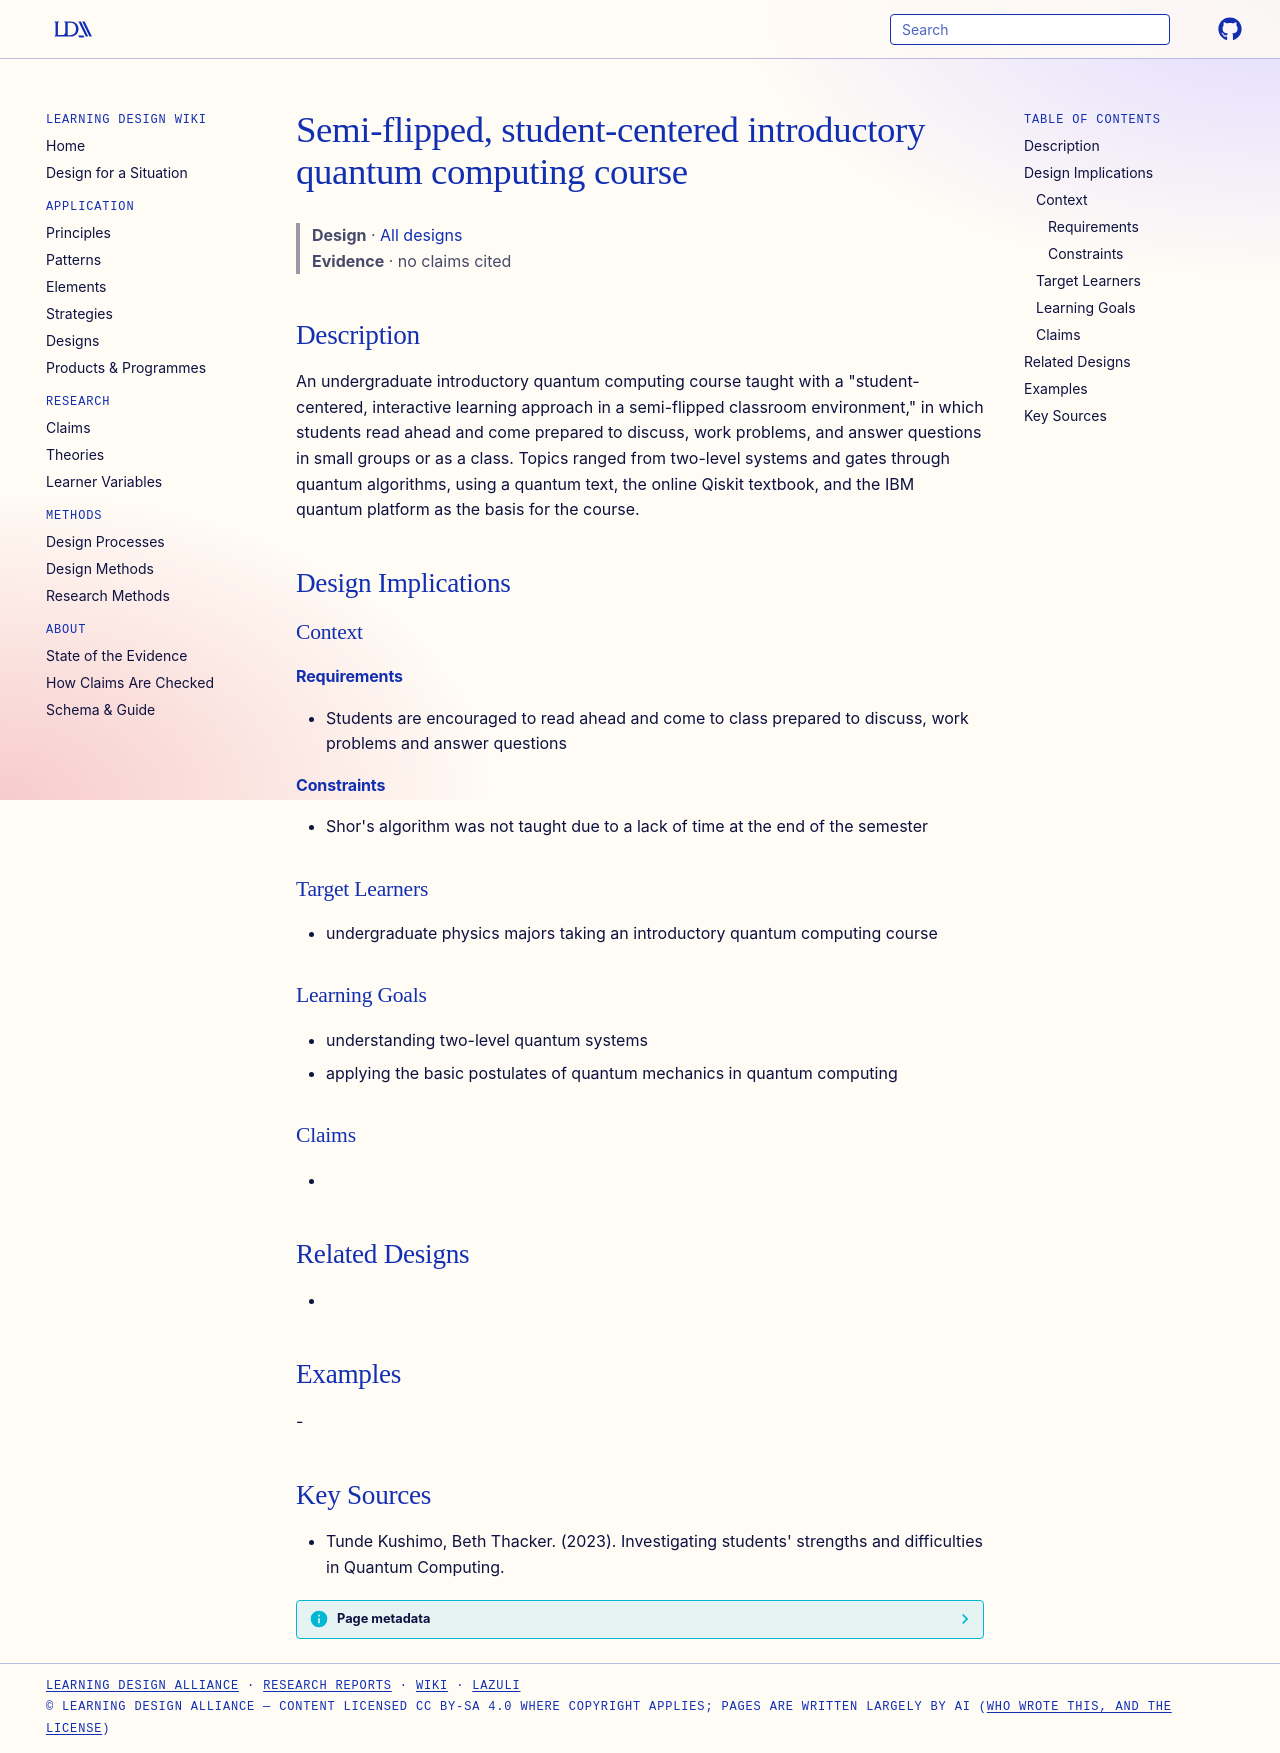

repository: Learning-Design-Alliance/learning-wiki · page: designs/semi-flipped-intro-qc-course/index.html · generator: mkdocs

---
type: design
id: semi-flipped-intro-qc-course
title: Semi-flipped, student-centered introductory quantum computing course
description: "An undergraduate introductory quantum computing course taught with a \"student-centered, interactive learning approach in a semi-flipped classroom environment,\" in which students read ahead and come prepared to discuss..."
status: review
generated:
  by: "process:settle-candidates"
  at: 2026-11-19
sources:
  - id: tunde-kushimo-2023
    title: "Tunde Kushimo, Beth Thacker. (2023). Investigating students' strengths and difficulties in Quantum Computing."
    author: Tunde Kushimo, Beth Thacker
---

# Semi-flipped, student-centered introductory quantum computing course

> **Design** · [All designs](index.md)
> **Evidence** · no claims cited

## Description
An undergraduate introductory quantum computing course taught with a "student-centered, interactive learning approach in a semi-flipped classroom environment," in which students read ahead and come prepared to discuss, work problems, and answer questions in small groups or as a class. Topics ranged from two-level systems and gates through quantum algorithms, using a quantum text, the online Qiskit textbook, and the IBM quantum platform as the basis for the course.

## Design Implications

### Context
#### Requirements
- Students are encouraged to read ahead and come to class prepared to discuss, work problems and answer questions
#### Constraints
- Shor's algorithm was not taught due to a lack of time at the end of the semester

### Target Learners
- undergraduate physics majors taking an introductory quantum computing course

### Learning Goals
- understanding two-level quantum systems
- applying the basic postulates of quantum mechanics in quantum computing

### Claims
- 

## Related Designs
- 

## Examples
-

## Key Sources
- Tunde Kushimo, Beth Thacker. (2023). Investigating students' strengths and difficulties in Quantum Computing.
